Image classification data set "preprocessed" (sebastianjarap/MelanomaDetection on GitHub). Class labels (2): benign, malignant.

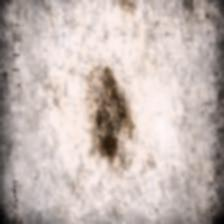
Label: benign

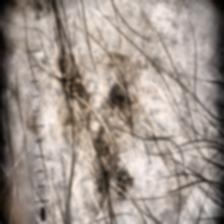
Label: benign

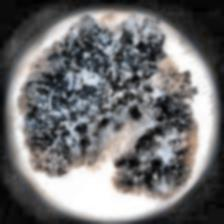
Label: malignant

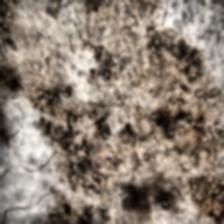
Label: malignant

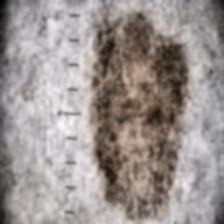
Label: benign

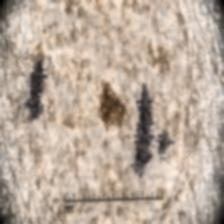
Label: malignant
